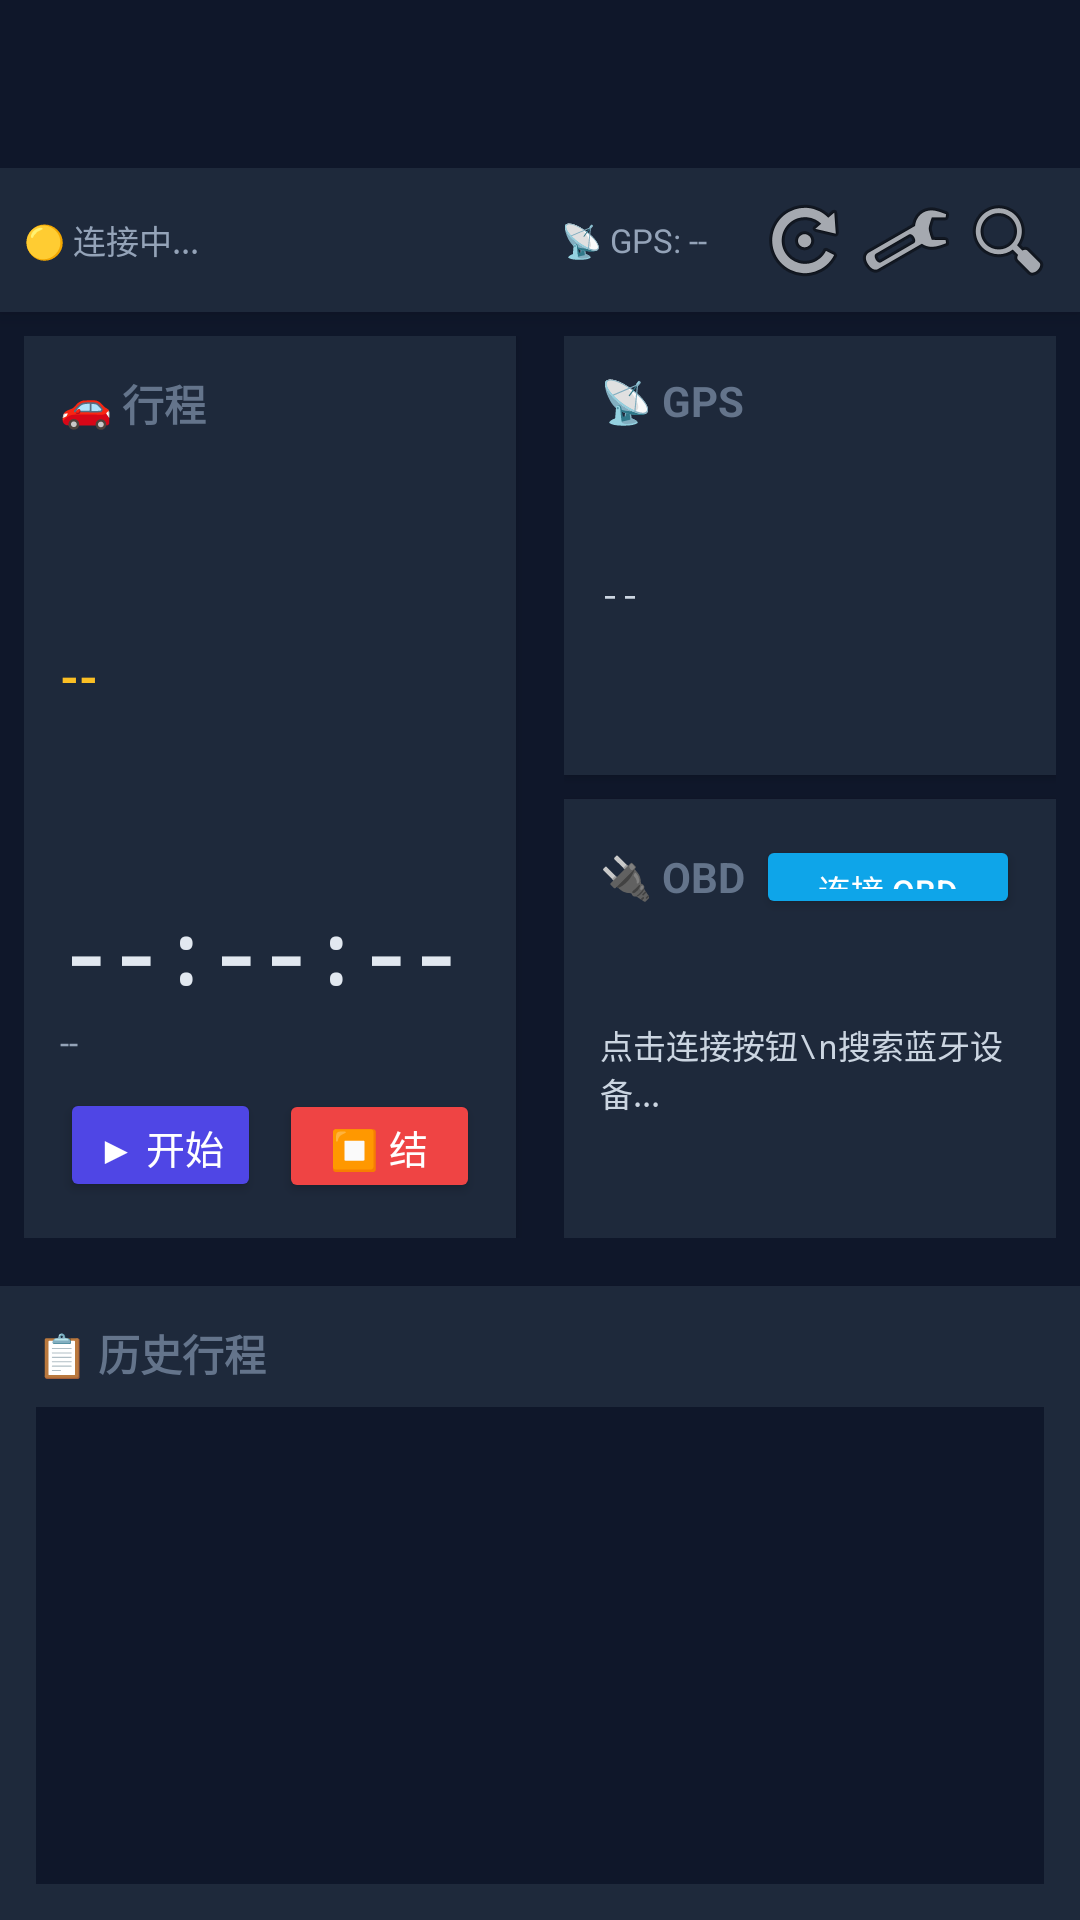

Here is an Android app screen rendered from its layout file. Give the layout XML and the strings, colors and styles it references.
<!-- AndroidManifest.xml: application theme Theme.CarLog -->
<!-- res/layout/activity_main.xml -->
<?xml version="1.0" encoding="utf-8"?>
<LinearLayout xmlns:android="http://schemas.android.com/apk/res/android"
    xmlns:app="http://schemas.android.com/apk/res-auto"
    android:layout_width="match_parent"
    android:layout_height="match_parent"
    android:orientation="vertical"
    android:background="#0f172a"
    android:paddingTop="?attr/actionBarSize">

    
    <LinearLayout
        android:layout_width="match_parent"
        android:layout_height="wrap_content"
        android:orientation="horizontal"
        android:gravity="center_vertical"
        android:background="#1e293b"
        android:padding="8dp"
        android:elevation="4dp">

        <TextView
            android:id="@+id/tvServerStatus"
            android:layout_width="0dp"
            android:layout_height="wrap_content"
            android:layout_weight="2"
            android:text="🟡 连接中..."
            android:textSize="11sp"
            android:textColor="#94a3b8"
            android:lines="1"
            android:ellipsize="end" />

        <TextView
            android:id="@+id/tvGpsStatus"
            android:layout_width="0dp"
            android:layout_height="wrap_content"
            android:layout_weight="1"
            android:text="📡 GPS: --"
            android:textSize="11sp"
            android:textColor="#94a3b8"
            android:gravity="center"
            android:lines="1"
            android:ellipsize="end" />

        <ImageButton
            android:id="@+id/btnRefresh"
            android:layout_width="32dp"
            android:layout_height="32dp"
            android:src="@android:drawable/ic_menu_rotate"
            android:background="?attr/selectableItemBackgroundBorderless"
            android:contentDescription="刷新"
            android:scaleType="center"
            android:foreground="?attr/selectableItemBackgroundBorderless" />

        <ImageButton
            android:id="@+id/btnSettings"
            android:layout_width="32dp"
            android:layout_height="32dp"
            android:src="@android:drawable/ic_menu_manage"
            android:background="?attr/selectableItemBackgroundBorderless"
            android:contentDescription="设置"
            android:scaleType="center"
            android:layout_marginStart="2dp"
            android:foreground="?attr/selectableItemBackgroundBorderless" />

        <ImageButton
            android:id="@+id/btnDiagnostic"
            android:layout_width="32dp"
            android:layout_height="32dp"
            android:src="@android:drawable/ic_menu_search"
            android:background="?attr/selectableItemBackgroundBorderless"
            android:contentDescription="诊断"
            android:scaleType="center"
            android:layout_marginStart="2dp"
            android:foreground="?attr/selectableItemBackgroundBorderless" />
    </LinearLayout>

    
    <LinearLayout
        android:layout_width="match_parent"
        android:layout_height="0dp"
        android:layout_weight="3"
        android:orientation="horizontal"
        android:padding="8dp">

        
        <LinearLayout
            android:layout_width="0dp"
            android:layout_height="match_parent"
            android:layout_weight="1"
            android:layout_marginEnd="8dp"
            android:orientation="vertical"
            android:background="#1e293b"
            android:padding="12dp"
            android:elevation="2dp">

            <TextView
                android:layout_width="wrap_content"
                android:layout_height="wrap_content"
                android:text="🚗 行程"
                android:textSize="14sp"
                android:textColor="#64748b"
                android:textStyle="bold"
                android:layout_marginBottom="8dp" />

            <TextView
                android:id="@+id/tvTripMode"
                android:layout_width="wrap_content"
                android:layout_height="0dp"
                android:layout_weight="1"
                android:text="--"
                android:textSize="16sp"
                android:textColor="#fbbf24"
                android:textStyle="bold"
                android:gravity="center" />

            <TextView
                android:id="@+id/tvTripDuration"
                android:layout_width="wrap_content"
                android:layout_height="wrap_content"
                android:text="--:--:--"
                android:textSize="28sp"
                android:textColor="#e2e8f0"
                android:textStyle="bold"
                android:fontFamily="monospace"
                android:layout_marginBottom="4dp" />

            <TextView
                android:id="@+id/tvTripPoints"
                android:layout_width="wrap_content"
                android:layout_height="wrap_content"
                android:text="--"
                android:textSize="11sp"
                android:textColor="#94a3b8" />

            <LinearLayout
                android:layout_width="match_parent"
                android:layout_height="wrap_content"
                android:orientation="horizontal"
                android:layout_marginTop="8dp">

                <Button
                    android:id="@+id/btnStart"
                    android:layout_width="0dp"
                    android:layout_height="38dp"
                    android:layout_weight="1"
                    android:text="▶ 开始"
                    android:textAllCaps="false"
                    android:textSize="13sp"
                    android:backgroundTint="#4f46e5"
                    android:textColor="#fff"
                    android:layout_marginEnd="3dp"
                    android:foreground="?attr/selectableItemBackground"
                    app:cornerRadius="8dp" />

                <Button
                    android:id="@+id/btnStop"
                    android:layout_width="0dp"
                    android:layout_height="38dp"
                    android:layout_weight="1"
                    android:text="⏹ 结束"
                    android:textAllCaps="false"
                    android:textSize="13sp"
                    android:backgroundTint="#ef4444"
                    android:textColor="#fff"
                    android:layout_marginStart="3dp"
                    android:foreground="?attr/selectableItemBackground"
                    app:cornerRadius="8dp" />
            </LinearLayout>
        </LinearLayout>

        
        <LinearLayout
            android:layout_width="0dp"
            android:layout_height="match_parent"
            android:layout_weight="1"
            android:layout_marginStart="8dp"
            android:orientation="vertical"
            android:weightSum="2">

            
            <LinearLayout
                android:layout_width="match_parent"
                android:layout_height="0dp"
                android:layout_weight="1"
                android:layout_marginBottom="8dp"
                android:orientation="vertical"
                android:background="#1e293b"
                android:padding="12dp"
                android:elevation="2dp">

                <TextView
                    android:layout_width="wrap_content"
                    android:layout_height="wrap_content"
                    android:text="📡 GPS"
                    android:textSize="14sp"
                    android:textColor="#64748b"
                    android:textStyle="bold"
                    android:layout_marginBottom="6dp" />

                <TextView
                    android:id="@+id/tvGpsData"
                    android:layout_width="match_parent"
                    android:layout_height="0dp"
                    android:layout_weight="1"
                    android:text="--"
                    android:textSize="11sp"
                    android:textColor="#cbd5e1"
                    android:fontFamily="monospace"
                    android:gravity="center_vertical" />
            </LinearLayout>

            
            <LinearLayout
                android:layout_width="match_parent"
                android:layout_height="0dp"
                android:layout_weight="1"
                android:orientation="vertical"
                android:background="#1e293b"
                android:padding="12dp"
                android:elevation="2dp">

                <LinearLayout
                    android:layout_width="match_parent"
                    android:layout_height="wrap_content"
                    android:orientation="horizontal"
                    android:gravity="center_vertical"
                    android:layout_marginBottom="6dp">

                    <TextView
                        android:layout_width="0dp"
                        android:layout_height="wrap_content"
                        android:layout_weight="1"
                        android:text="🔌 OBD"
                        android:textSize="14sp"
                        android:textColor="#64748b"
                        android:textStyle="bold" />

                    <Button
                        android:id="@+id/btnObdConnect"
                        android:layout_width="wrap_content"
                        android:layout_height="28dp"
                        android:text="连接 OBD"
                        android:textAllCaps="false"
                        android:textSize="11sp"
                        android:backgroundTint="#0ea5e9"
                        android:textColor="#fff"
                        android:foreground="?attr/selectableItemBackground"
                        app:cornerRadius="6dp" />
                </LinearLayout>

                <TextView
                    android:id="@+id/tvObdData"
                    android:layout_width="match_parent"
                    android:layout_height="0dp"
                    android:layout_weight="1"
                    android:text="点击连接按钮\n搜索蓝牙设备..."
                    android:textSize="11sp"
                    android:textColor="#cbd5e1"
                    android:fontFamily="monospace"
                    android:gravity="center_vertical" />
            </LinearLayout>
        </LinearLayout>
    </LinearLayout>

    
    <LinearLayout
        android:layout_width="match_parent"
        android:layout_height="0dp"
        android:layout_weight="2"
        android:layout_marginTop="8dp"
        android:orientation="vertical"
        android:background="#1e293b"
        android:padding="12dp"
        android:elevation="2dp">

        <TextView
            android:layout_width="wrap_content"
            android:layout_height="wrap_content"
            android:text="📋 历史行程"
            android:textSize="14sp"
            android:textColor="#64748b"
            android:textStyle="bold"
            android:layout_marginBottom="8dp" />

        <ListView
            android:id="@+id/lvHistoryTrips"
            android:layout_width="match_parent"
            android:layout_height="match_parent"
            android:divider="#334155"
            android:dividerHeight="1dp"
            android:background="#0f172a" />
    </LinearLayout>
</LinearLayout>
<!-- resources referenced by this layout -->
<resources>
  <style name="Theme.CarLog" parent="Theme.MaterialComponents.Light.NoActionBar">
          <item name="colorPrimary">#4f46e5</item>
          <item name="colorPrimaryVariant">#3730a3</item>
          <item name="colorOnPrimary">#FFFFFF</item>
          <item name="colorSecondary">#059669</item>
          <item name="colorOnSecondary">#FFFFFF</item>
          <item name="android:statusBarColor">#f0f4f8</item>
          <item name="android:navigationBarColor">#f0f4f8</item>
      </style>
</resources>
